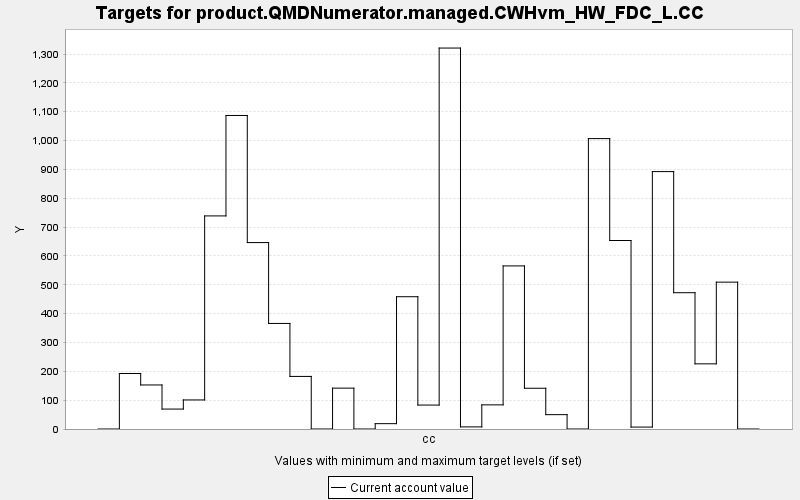

The data file committed next to this chart (first rows):
TARGET, PERIOD, YEAR, PERIODWIDTH, MINIMUM, MAXIMUM, MINWEIGHT, MAXWEIGHT, CURRENT, SUMMARY
product.QMDNumerator.managed.CWHvm_HW_FD…, 0, 0, 10.0, 0.0, 10000, 1.0, 1.0, 0.0, 0.0
product.QMDNumerator.managed.CWHvm_HW_FD…, 1, 10, 10.0, 0.0, 10000, 1.0, 1.0, 192.4, 0.0
product.QMDNumerator.managed.CWHvm_HW_FD…, 2, 20, 10.0, 0.0, 10000, 1.0, 1.0, 152.7, 0.0
product.QMDNumerator.managed.CWHvm_HW_FD…, 3, 30, 10.0, 0.0, 10000, 1.0, 1.0, 69.13, 0.0
product.QMDNumerator.managed.CWHvm_HW_FD…, 4, 40, 10.0, 0.0, 10000, 1.0, 1.0, 100.8, 0.0
product.QMDNumerator.managed.CWHvm_HW_FD…, 5, 50, 10.0, 0.0, 10000, 1.0, 1.0, 738.8, 0.0
product.QMDNumerator.managed.CWHvm_HW_FD…, 6, 60, 10.0, 0.0, 10000, 1.0, 1.0, 1087, 0.0
product.QMDNumerator.managed.CWHvm_HW_FD…, 7, 70, 10.0, 0.0, 10000, 1.0, 1.0, 646.4, 0.0
product.QMDNumerator.managed.CWHvm_HW_FD…, 8, 80, 10.0, 0.0, 10000, 1.0, 1.0, 366, 0.0
product.QMDNumerator.managed.CWHvm_HW_FD…, 9, 90, 10.0, 0.0, 10000, 1.0, 1.0, 182.3, 0.0
product.QMDNumerator.managed.CWHvm_HW_FD…, 10, 100, 10.0, 0.0, 10000, 1.0, 1.0, 0.0, 0.0
product.QMDNumerator.managed.CWHvm_HW_FD…, 11, 110, 10.0, 0.0, 10000, 1.0, 1.0, 141.7, 0.0
product.QMDNumerator.managed.CWHvm_HW_FD…, 12, 120, 10.0, 0.0, 10000, 1.0, 1.0, 0.0, 0.0
product.QMDNumerator.managed.CWHvm_HW_FD…, 13, 130, 10.0, 0.0, 10000, 1.0, 1.0, 18.52, 0.0
product.QMDNumerator.managed.CWHvm_HW_FD…, 14, 140, 10.0, 0.0, 10000, 1.0, 1.0, 458.6, 0.0
product.QMDNumerator.managed.CWHvm_HW_FD…, 15, 150, 10.0, 0.0, 10000, 1.0, 1.0, 83, 0.0
product.QMDNumerator.managed.CWHvm_HW_FD…, 16, 160, 10.0, 0.0, 10000, 1.0, 1.0, 1321, 0.0
product.QMDNumerator.managed.CWHvm_HW_FD…, 17, 170, 10.0, 0.0, 10000, 1.0, 1.0, 7.304, 0.0
product.QMDNumerator.managed.CWHvm_HW_FD…, 18, 180, 10.0, 0.0, 10000, 1.0, 1.0, 83.68, 0.0
product.QMDNumerator.managed.CWHvm_HW_FD…, 19, 190, 10.0, 0.0, 10000, 1.0, 1.0, 565.4, 0.0
product.QMDNumerator.managed.CWHvm_HW_FD…, 20, 200, 10.0, 0.0, 10000, 1.0, 1.0, 141.3, 0.0
product.QMDNumerator.managed.CWHvm_HW_FD…, 21, 210, 10.0, 0.0, 10000, 1.0, 1.0, 49.75, 0.0
product.QMDNumerator.managed.CWHvm_HW_FD…, 22, 220, 10.0, 0.0, 10000, 1.0, 1.0, 0.0, 0.0
product.QMDNumerator.managed.CWHvm_HW_FD…, 23, 230, 10.0, 0.0, 10000, 1.0, 1.0, 1007, 0.0
product.QMDNumerator.managed.CWHvm_HW_FD…, 24, 240, 10.0, 0.0, 10000, 1.0, 1.0, 653.5, 0.0
product.QMDNumerator.managed.CWHvm_HW_FD…, 25, 250, 10.0, 0.0, 10000, 1.0, 1.0, 6.682, 0.0
product.QMDNumerator.managed.CWHvm_HW_FD…, 26, 260, 10.0, 0.0, 10000, 1.0, 1.0, 892.5, 0.0
product.QMDNumerator.managed.CWHvm_HW_FD…, 27, 270, 10.0, 0.0, 10000, 1.0, 1.0, 472.5, 0.0
product.QMDNumerator.managed.CWHvm_HW_FD…, 28, 280, 10.0, 0.0, 10000, 1.0, 1.0, 225.9, 0.0
product.QMDNumerator.managed.CWHvm_HW_FD…, 29, 290, 10.0, 0.0, 10000, 1.0, 1.0, 509.2, 0.0
product.QMDNumerator.managed.CWHvm_HW_FD…, 30, 300, 10.0, 0.0, 10000, 1.0, 1.0, 0.0, 0.0
